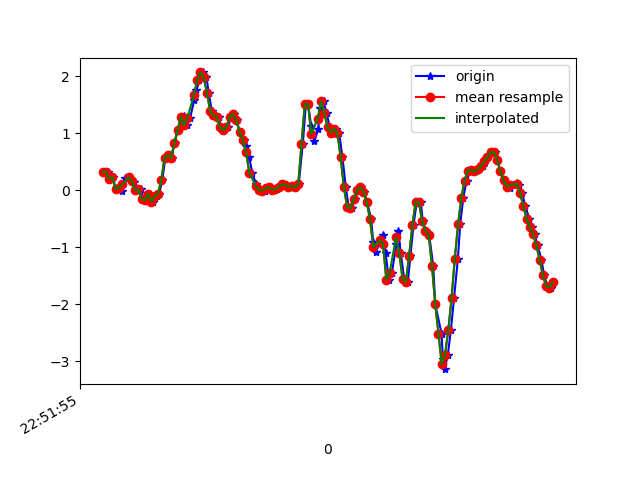

The table this chart was drawn from, first rows:
1617835915285, 531558904875518, 0.3207849, -0.121484354, -0.036554903
1617835915313, 531558923901646, 0.3269, -0.03596, -0.03411
1617835915335, 531558942952590, 0.1986, -0.1606, -0.00479
1617835915342, 531558961978750, 0.2328, 0.2511, 0.02453
1617835915361, 531558981004894, 0.0178, -0.07872, 0.07096
1617835915384, 531559000019726, 0.04467, 0.1962, 0.06974
1617835915402, 531559019042478, -0.009082, -0.196, 0.1259
1617835915418, 531559038065230, 0.2133, -0.1435, 0.05874
1617835915442, 531559057112814, 0.2267, -0.04574, 0.05874
1617835915461, 531559076135598, 0.1632, -0.2534, -0.02678
1617835915474, 531559095148878, 0.1497, 0.3159, -0.09275
1617835915493, 531559114195790, -5.3010974E-4, 0.04467, -0.07443
1617835915515, 531559133217870, 0.01535, 0.2756, -0.1123
1617835915533, 531559152264782, -0.1496, 0.1277, -0.04633
1617835915551, 531559171286926, -0.1777, -0.1655, -0.05122
1617835915570, 531559190309038, -0.06406, 0.2878, -0.05122
1617835915589, 531559209340654, -0.2033, -0.09827, -0.07809
1617835915613, 531559228361998, -0.09827, -0.07628, -0.2125
1617835915627, 531559247383310, -0.06895, 0.03734, -0.3481
1617835915646, 531559266429454, 0.1766, -0.4782, -0.491
1617835915665, 531559285450734, 0.5615, -0.6603, -0.6694
1617835915686, 531559304460366, 0.6177, -0.659, -0.8466
1617835915703, 531559323505998, 0.5627, -0.62, -0.9638
1617835915722, 531559342526862, 0.8302, -1.012, -1.099
1617835915741, 531559361547662, 1.05, -1.403, -1.454
1617835915764, 531559380593294, 1.274, -1.555, -1.83
1617835915779, 531559399627918, 1.307, -1.695, -2.017
1617835915798, 531559418649230, 1.138, -1.845, -2.326
1617835915817, 531559437670542, 1.27, -1.955, -2.646
1617835915842, 531559456716686, 1.577, -2.043, -2.832
1617835915855, 531559475738062, 1.753, -2.129, -2.982
1617835915874, 531559494759374, 1.927, -2.119, -2.953
1617835915893, 531559513804494, 2.068, -2.027, -2.869
1617835915917, 531559532825870, 1.985, -1.942, -2.779
1617835915931, 531559551871950, 1.71, -1.854, -2.564
1617835915950, 531559570893262, 1.391, -1.715, -2.318
1617835915971, 531559589914510, 1.313, -1.452, -2.071
1617835915992, 531559608938446, 1.291, -1.155, -1.857
1617835916007, 531559627984590, 1.11, -0.9498, -1.68
1617835916027, 531559647005966, 1.049, -0.78, -1.49
1617835916051, 531559666027342, 1.114, -0.659, -1.338
1617835916066, 531559685073486, 1.286, -0.5552, -1.225
1617835916084, 531559704103950, 1.341, -0.5051, -1.168
1617835916102, 531559723125518, 1.225, -0.5906, -1.148
1617835916122, 531559742171918, 1.025, -0.7348, -1.101
1617835916147, 531559761193550, 0.8755, -0.7433, -1.018
1617835916160, 531559780215182, 0.7692, -0.6786, -0.9455
1617835916179, 531559799261582, 0.581, -0.609, -0.8832
1617835916198, 531559818285070, 0.3073, -0.6224, -0.8282
1617835916222, 531559837306766, 0.1045, -0.62, -0.7867
1617835916236, 531559856353166, 0.02757, -0.5833, -0.7562
1617835916255, 531559875374862, 0.003135, -0.5295, -0.7109
1617835916274, 531559894421390, -0.009082, -0.4709, -0.6633
1617835916298, 531559913446158, 0.03123, -0.4452, -0.601
1617835916312, 531559932467726, 0.04834, -0.4025, -0.5692
1617835916331, 531559951514254, 0.01169, -0.3622, -0.5619
1617835916350, 531559970536078, 0.0178, -0.328, -0.535
1617835916371, 531559989582606, 0.05811, -0.2681, -0.5045
1617835916388, 531560008596110, 0.1021, -0.1765, -0.535
1617835916407, 531560027617678, 0.0911, -0.08728, -0.5692
1617835916426, 531560046663950, 0.063, -0.1361, -0.5937
... 85 more rows
